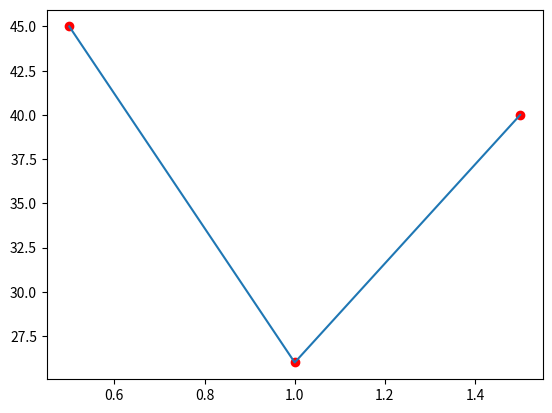

This chart was generated by the following Python code:
import numpy as np
from matplotlib import pyplot as plt
from scipy.integrate import quad

#1
t = np.array([0.5,1, 1.5])
a = np.array([45,26,40])

def f(x_new):
    d = t.shape[0] - 1
    s = 0.0
    for i in range(d+1):
        p = a[i]
        for j in range(d+1):
            if i != j:
                p = p * ((x_new - t[j]) / (t[i] - t[j]))
        s = s + p
    return s

a_ = np.array([f(_) for _ in t])

plt.scatter(t, a, color='red')
plt.plot(t, a_)
plt.show()

#2
integral, error = quad(f, 0.5, 1.5)
average_velocity = integral / (1.5 - 0.5)
print("Average Velocity= ",average_velocity)

#3

def trapezoidal_rule(f, a, b, n):
    h = (b - a) / n
    x = np.linspace(a, b, n + 1)
    y = f(x)
    area = (h / 2) * (y[0] + 2 * sum(y[1:-1]) + y[-1])
    return area

def f_linear(x_new):
    return np.interp(x_new, t, a)

intt = trapezoidal_rule(f_linear, 0.5, 1.5, 2)

average_velocity_trapezoidal = intt / (1.5 - 0.5)
print("Average velocity (1st order integration): ",average_velocity_trapezoidal)

print("Difference in average velocity: ",average_velocity - average_velocity_trapezoidal)